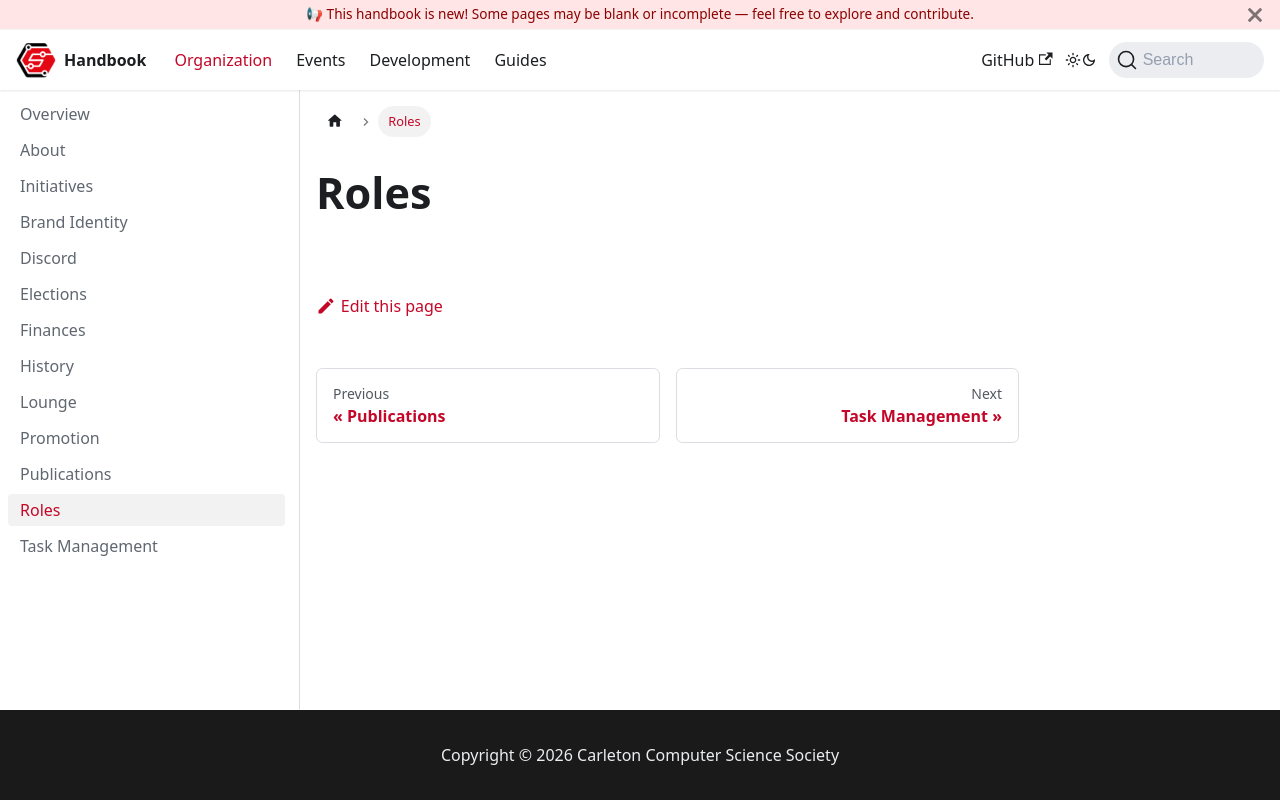

repository: CarletonComputerScienceSociety/handbook · page: docs/organization/roles/index.html · generator: docusaurus

# Roles
